pico-8 play session: mixed d-pad (fixed 12-tick cycle)

[t = 1 s] mixed d-pad (1.2s cycle ×~1): → ← ↑ ↓ + 🅾/❎ taps, ~1s
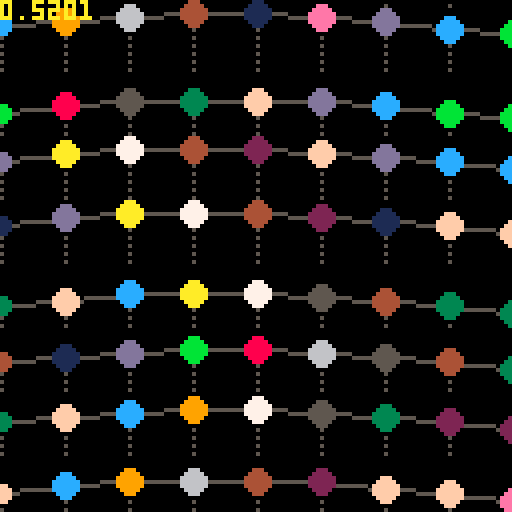
[t = 4 s] mixed d-pad (1.2s cycle ×~3): → ← ↑ ↓ + 🅾/❎ taps, ~4s
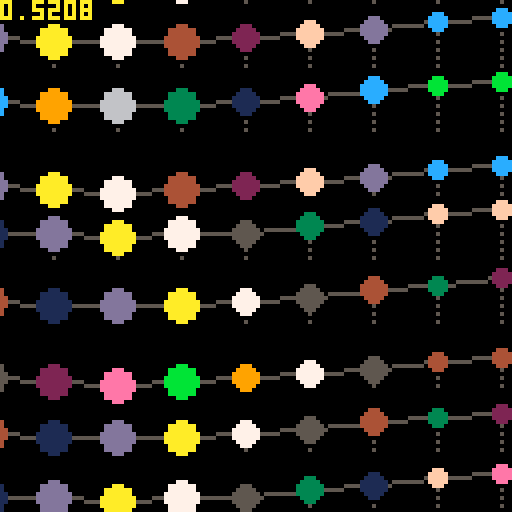
[t = 8 s] mixed d-pad (1.2s cycle ×~6): → ← ↑ ↓ + 🅾/❎ taps, ~8s
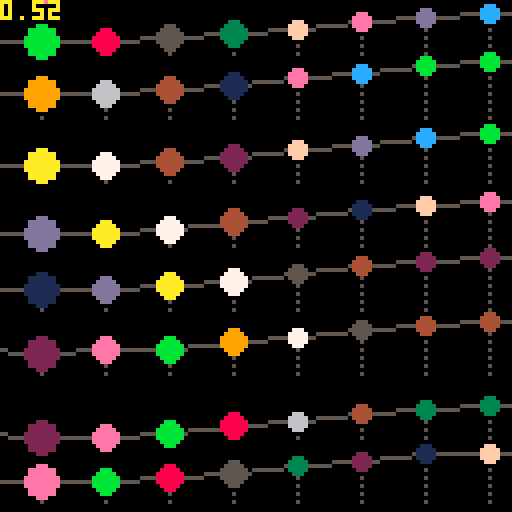

pico-8 cartridge
version 18
__lua__
█=1000
dt=0.0333
t=0

function sqr(a) return a*a end
function dist(x1,y1,x2,y2) return sqrt(sqr(x2-x1)+sqr(y2-y1)) end

p={}
for i=1,#p do
	if p[i]~='' then
		pal(i,p[i],1)
	end
end

cls()

::♥::
cls()
t+=dt

k=64
j=16
for xa=-k,128+k,j do
	for ya=-2*k,128+2*k,j do
		x,y=xa+cos(t/6)*8,ya+sin(t/8)*16
	
		h=3*(sin(sin(y/256-t/8)+1)+1)
			+4*(sin(x/256-t)+1)
		
		--circ(x,y,1,5)
		fillp(0b1010010110100101)
		line(x,y,x,y-h+1,5)
		fillp()
		
		x2,y2=xa,ya
		x2,y2=x2+cos(t/6)*8,y2+sin(t/8)*16
		h2=3*(sin(sin(y2/256-t/8)+1)+1)+4*(sin(x2/256-t)+1)
		line(x,y-h,x2,y2-h2,5)
		
		x2,y2=xa+j,ya
		x2,y2=x2+cos(t/6)*8,y2+sin(t/8)*16
		h2=3*(sin(sin(y2/256-t/8)+1)+1)+4*(sin(x2/256-t)+1)
		line(x,y-h,x2,y2-h2,5)
		
		c=(sin(x/512)*16+sin(y/128)*4)
		c=c%15+1
		circfill(x,y-h,(sin(t)+6)/2+sin(x/17),c)
	end
end

print(stat(1),0,0,10)
flip()goto ♥
__gfx__
00000000000000000000000000000000000000000000000000000000000000000000000000000000000000000000000000000000000000000000000000000000
00000000000000000000000000000000000000000000000000000000000000000000000000000000000000000000000000000000000000000000000000000000
00700700000000000000000000000000000000000000000000000000000000000000000000000000000000000000000000000000000000000000000000000000
00077000000000000000000000000000000000000000000000000000000000000000000000000000000000000000000000000000000000000000000000000000
00077000000000000000000000000000000000000000000000000000000000000000000000000000000000000000000000000000000000000000000000000000
00700700000000000000000000000000000000000000000000000000000000000000000000000000000000000000000000000000000000000000000000000000
